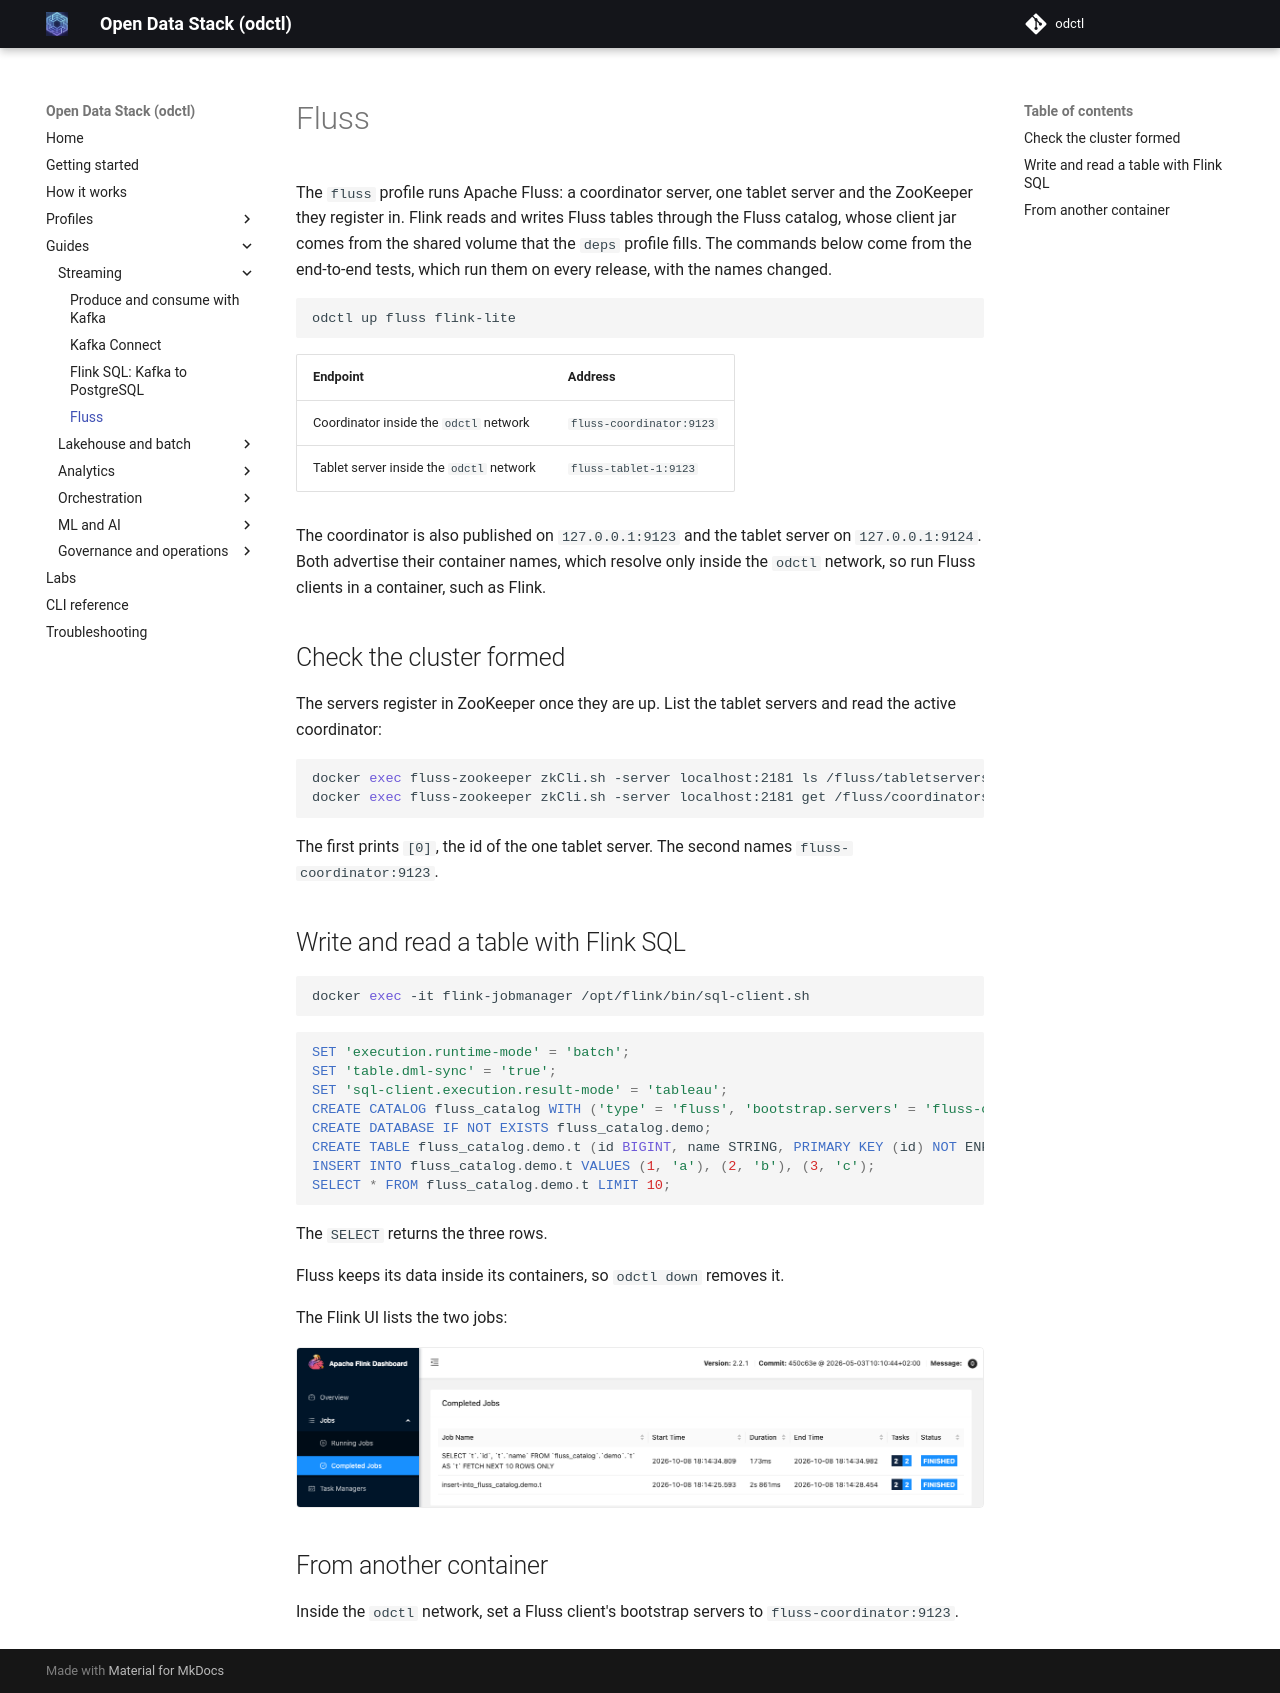

repository: jaehyeon-kim/odctl · page: 1.0/guides/fluss/index.html · generator: mkdocs

# Fluss

Apache Fluss is a streaming storage for real-time analytics: it keeps tables that Flink writes and reads with low latency, either as logs or as tables with a primary key. The `fluss` profile runs a coordinator server, one tablet server and the ZooKeeper they register in. Flink reads and writes Fluss tables through the Fluss catalog, whose client jar comes from the shared volume that the `deps` profile fills. The end-to-end tests run the commands below on every release.

This guide builds on [Flink SQL](flink-sql.md), which opens the SQL client. Start both profiles:

```bash title="docs/snippets/fluss/commands.sh:up"
odctl up fluss flink-lite
```

| Endpoint | Address |
| --- | --- |
| Coordinator inside the `odctl` network | `fluss-coordinator:9123` |
| Tablet server inside the `odctl` network | `fluss-tablet-1:9123` |

The coordinator is also published on `127.0.0.1:9123` and the tablet server on `127.0.0.1:9124`. Both advertise their container names, which resolve only inside the `odctl` network, so run Fluss clients in a container, such as Flink.

## Check the Cluster Formed

The servers register in ZooKeeper once they are up. This lists the tablet servers and reads the active coordinator:

```bash title="docs/snippets/fluss/commands.sh:registrations"
docker exec fluss-zookeeper zkCli.sh -server localhost:2181 ls /fluss/tabletservers/ids
docker exec fluss-zookeeper zkCli.sh -server localhost:2181 get /fluss/coordinators/active
```

Among the ZooKeeper client's log lines, the first command prints `[0]`, the id of the one tablet server. The second prints a JSON object whose `listeners` include `CLIENT://fluss-coordinator:9123`.

## Write and Read a Table with Flink SQL

Open the SQL client in the JobManager container:

```bash title="docs/snippets/fluss/commands.sh:sql-client"
docker exec -it flink-jobmanager /opt/flink/bin/sql-client.sh
```

Run these statements in the client. They register the Fluss catalog, create a table with a primary key, write three rows and read them back:

```sql title="docs/snippets/fluss/steps.sql:table"
SET 'execution.runtime-mode' = 'batch';
SET 'table.dml-sync' = 'true';
SET 'sql-client.execution.result-mode' = 'tableau';
CREATE CATALOG fluss_catalog WITH ('type' = 'fluss', 'bootstrap.servers' = 'fluss-coordinator:9123');
CREATE DATABASE IF NOT EXISTS fluss_catalog.demo;
CREATE TABLE fluss_catalog.demo.t (id BIGINT, name STRING, PRIMARY KEY (id) NOT ENFORCED);
INSERT INTO fluss_catalog.demo.t VALUES (1, 'a'), (2, 'b'), (3, 'c');
SELECT * FROM fluss_catalog.demo.t LIMIT 10;
```

The `SELECT` returns the three rows:

```text
| id | name |
+----+------+
|  1 |    a |
|  2 |    b |
|  3 |    c |
+----+------+
```

Fluss keeps its data inside its containers, so [`odctl down` removes it](../how-it-works.md#where-data-lives).

The Flink UI lists the two jobs:

![Flink UI with the Fluss insert and select jobs](../images/fluss-flink.png){ .screenshot }

## From Another Container

Inside the [`odctl` network](../how-it-works.md#how-you-reach-a-service), set a Fluss client's bootstrap servers to `fluss-coordinator:9123`.

## Runnable Example

Save this file as `example.sh` and run it with `bash example.sh` in the folder that holds your `.odctl` workspace. It waits until the tablet server has registered, then runs the SQL above with a table of its own for each run:

```bash title="docs/snippets/fluss/example.sh"
#!/usr/bin/env bash
# Starts fluss and flink-lite, then writes three rows to a Fluss table with
# Flink SQL and reads them back. Each run uses its own table name.
set -euo pipefail

odctl up fluss flink-lite

# The tablet server registers in ZooKeeper a few seconds after it starts.
until docker exec fluss-zookeeper zkCli.sh -server localhost:2181 ls /fluss/tabletservers/ids 2>/dev/null | grep '^\[0' >/dev/null; do
  sleep 2
done

run=$(date +%s)
docker exec -i flink-jobmanager /opt/flink/bin/sql-client.sh <<SQL | grep -E '^[|+]|ERROR'
SET 'execution.runtime-mode' = 'batch';
SET 'table.dml-sync' = 'true';
SET 'sql-client.execution.result-mode' = 'tableau';
CREATE CATALOG fluss_catalog WITH ('type' = 'fluss', 'bootstrap.servers' = 'fluss-coordinator:9123');
CREATE DATABASE IF NOT EXISTS fluss_catalog.demo;
CREATE TABLE fluss_catalog.demo.t_$run (id BIGINT, name STRING, PRIMARY KEY (id) NOT ENFORCED);
INSERT INTO fluss_catalog.demo.t_$run VALUES (1, 'a'), (2, 'b'), (3, 'c');
SELECT * FROM fluss_catalog.demo.t_$run LIMIT 10;
SQL
```

It prints the same three rows as the `SELECT` above.
